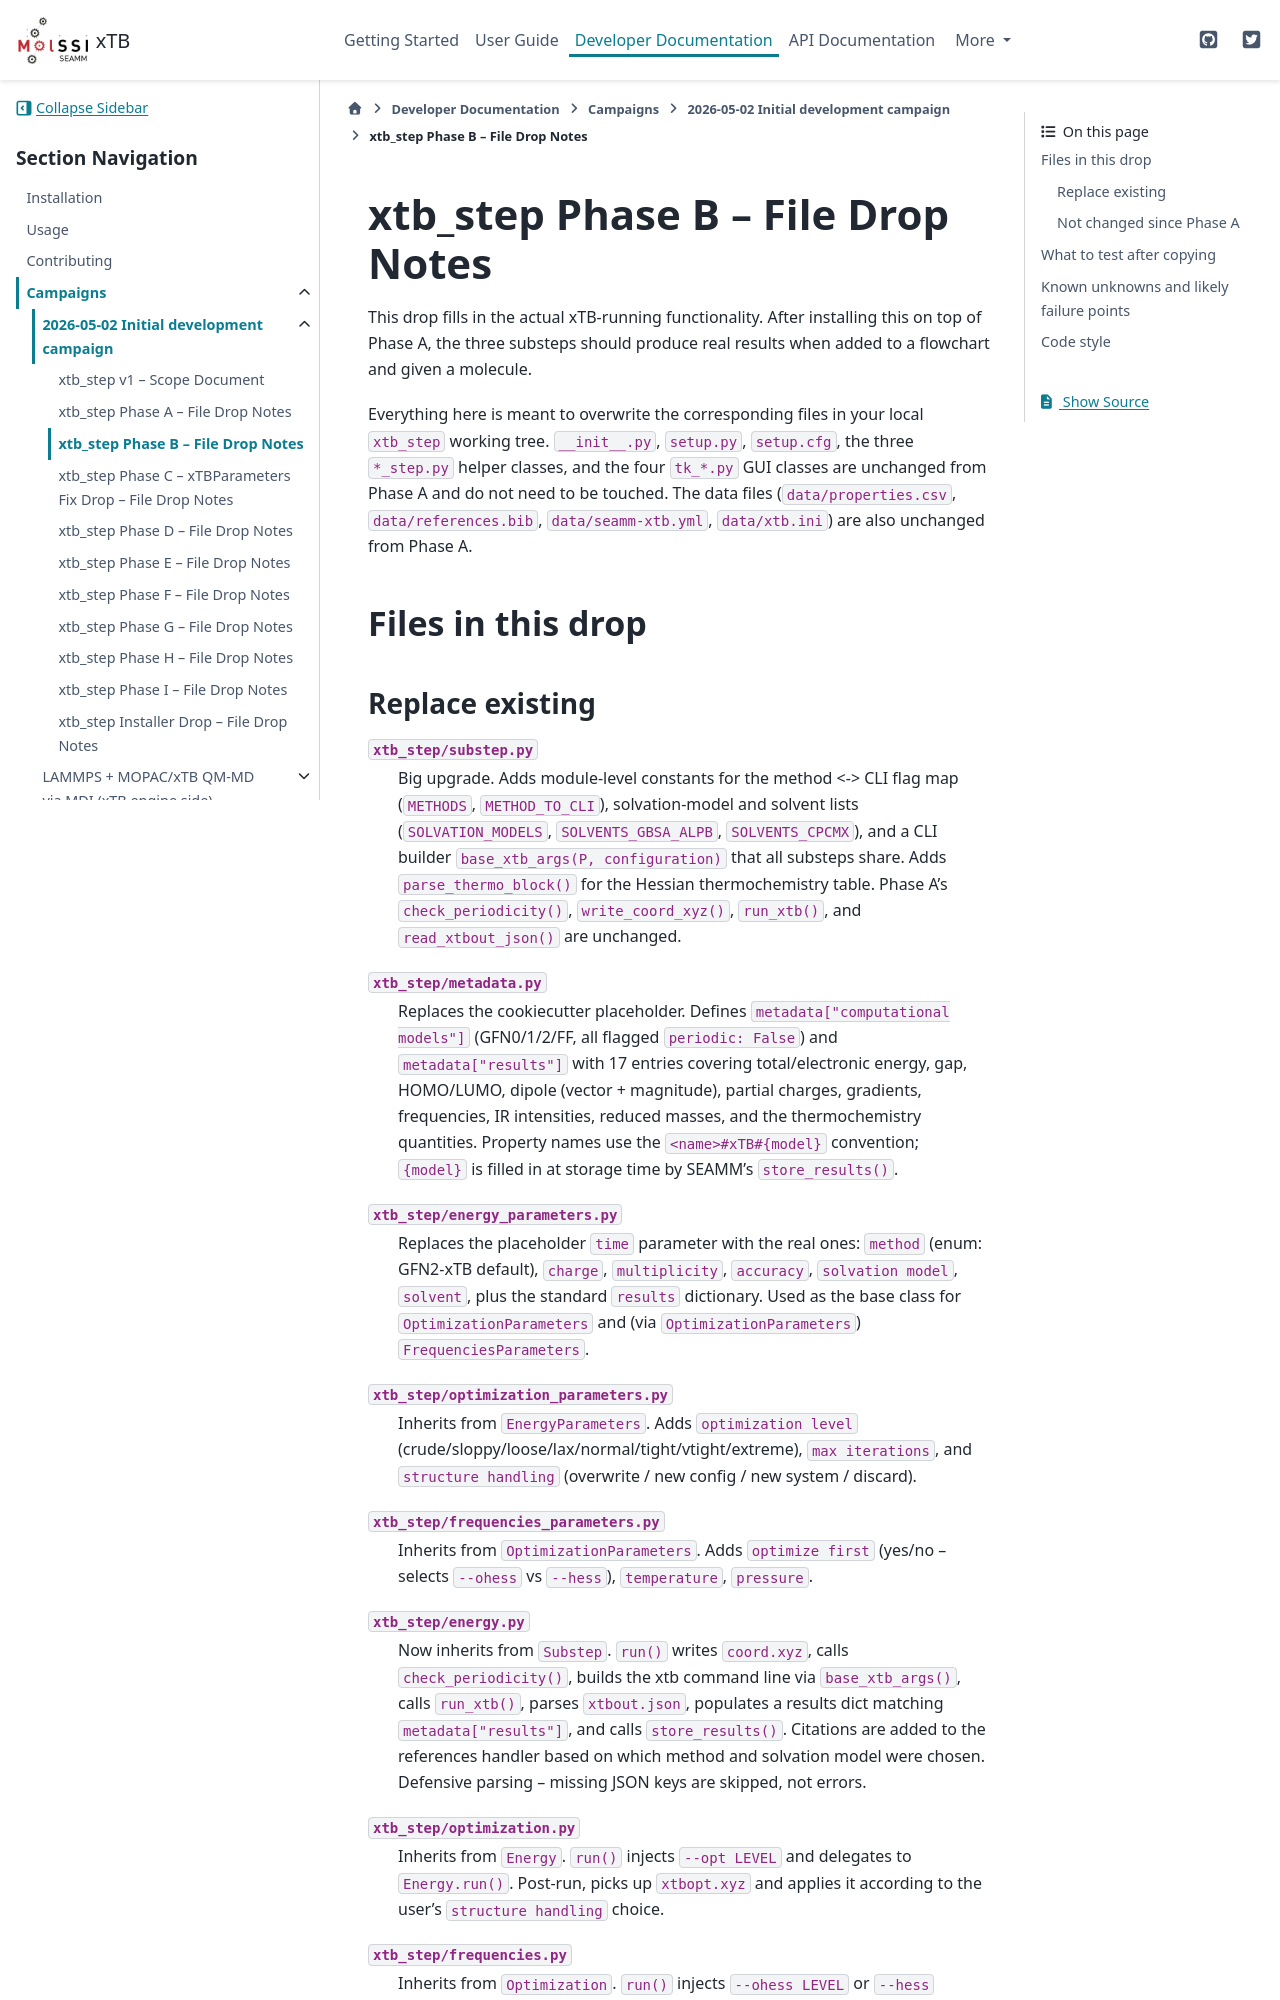

repository: molssi-seamm/xtb-step · page: developer_guide/campaigns/2026-05-02/NOTES_B.html · generator: sphinx

===================================
xtb_step Phase B -- File Drop Notes
===================================

This drop fills in the actual xTB-running functionality. After installing
this on top of Phase A, the three substeps should produce real results
when added to a flowchart and given a molecule.

Everything here is meant to overwrite the corresponding files in your
local ``xtb_step`` working tree. ``__init__.py``, ``setup.py``,
``setup.cfg``, the three ``*_step.py`` helper classes, and the four
``tk_*.py`` GUI classes are unchanged from Phase A and do not need to
be touched. The data files (``data/properties.csv``,
``data/references.bib``, ``data/seamm-xtb.yml``, ``data/xtb.ini``) are
also unchanged from Phase A.


Files in this drop
==================

Replace existing
----------------

``xtb_step/substep.py``
    Big upgrade. Adds module-level constants for the method <-> CLI flag
    map (``METHODS``, ``METHOD_TO_CLI``), solvation-model and solvent
    lists (``SOLVATION_MODELS``, ``SOLVENTS_GBSA_ALPB``,
    ``SOLVENTS_CPCMX``), and a CLI builder ``base_xtb_args(P,
    configuration)`` that all substeps share. Adds ``parse_thermo_block()``
    for the Hessian thermochemistry table. Phase A's
    ``check_periodicity()``, ``write_coord_xyz()``, ``run_xtb()``, and
    ``read_xtbout_json()`` are unchanged.

``xtb_step/metadata.py``
    Replaces the cookiecutter placeholder. Defines
    ``metadata["computational models"]`` (GFN0/1/2/FF, all flagged
    ``periodic: False``) and ``metadata["results"]`` with 17 entries
    covering total/electronic energy, gap, HOMO/LUMO, dipole (vector +
    magnitude), partial charges, gradients, frequencies, IR
    intensities, reduced masses, and the thermochemistry quantities.
    Property names use the ``<name>#xTB#{model}`` convention; ``{model}``
    is filled in at storage time by SEAMM's ``store_results()``.

``xtb_step/energy_parameters.py``
    Replaces the placeholder ``time`` parameter with the real ones:
    ``method`` (enum: GFN2-xTB default), ``charge``, ``multiplicity``,
    ``accuracy``, ``solvation model``, ``solvent``, plus the standard
    ``results`` dictionary. Used as the base class for
    ``OptimizationParameters`` and (via ``OptimizationParameters``)
    ``FrequenciesParameters``.

``xtb_step/optimization_parameters.py``
    Inherits from ``EnergyParameters``. Adds ``optimization level``
    (crude/sloppy/loose/lax/normal/tight/vtight/extreme),
    ``max iterations``, and ``structure handling`` (overwrite / new
    config / new system / discard).

``xtb_step/frequencies_parameters.py``
    Inherits from ``OptimizationParameters``. Adds ``optimize first``
    (yes/no -- selects ``--ohess`` vs ``--hess``), ``temperature``,
    ``pressure``.

``xtb_step/energy.py``
    Now inherits from ``Substep``. ``run()`` writes ``coord.xyz``, calls
    ``check_periodicity()``, builds the xtb command line via
    ``base_xtb_args()``, calls ``run_xtb()``, parses ``xtbout.json``,
    populates a results dict matching ``metadata["results"]``, and calls
    ``store_results()``. Citations are added to the references handler
    based on which method and solvation model were chosen. Defensive
    parsing -- missing JSON keys are skipped, not errors.

``xtb_step/optimization.py``
    Inherits from ``Energy``. ``run()`` injects ``--opt LEVEL`` and
    delegates to ``Energy.run()``. Post-run, picks up ``xtbopt.xyz`` and
    applies it according to the user's ``structure handling`` choice.

``xtb_step/frequencies.py``
    Inherits from ``Optimization``. ``run()`` injects ``--ohess LEVEL``
    or ``--hess`` (depending on ``optimize first``), bypasses
    ``Optimization.run()`` to avoid double ``--opt`` insertion, and
    calls ``Energy.run()`` directly. Post-run, parses the ``::
    THERMODYNAMIC ::`` block from ``xtb.out`` and the JSON / vibspectrum
    frequencies.
